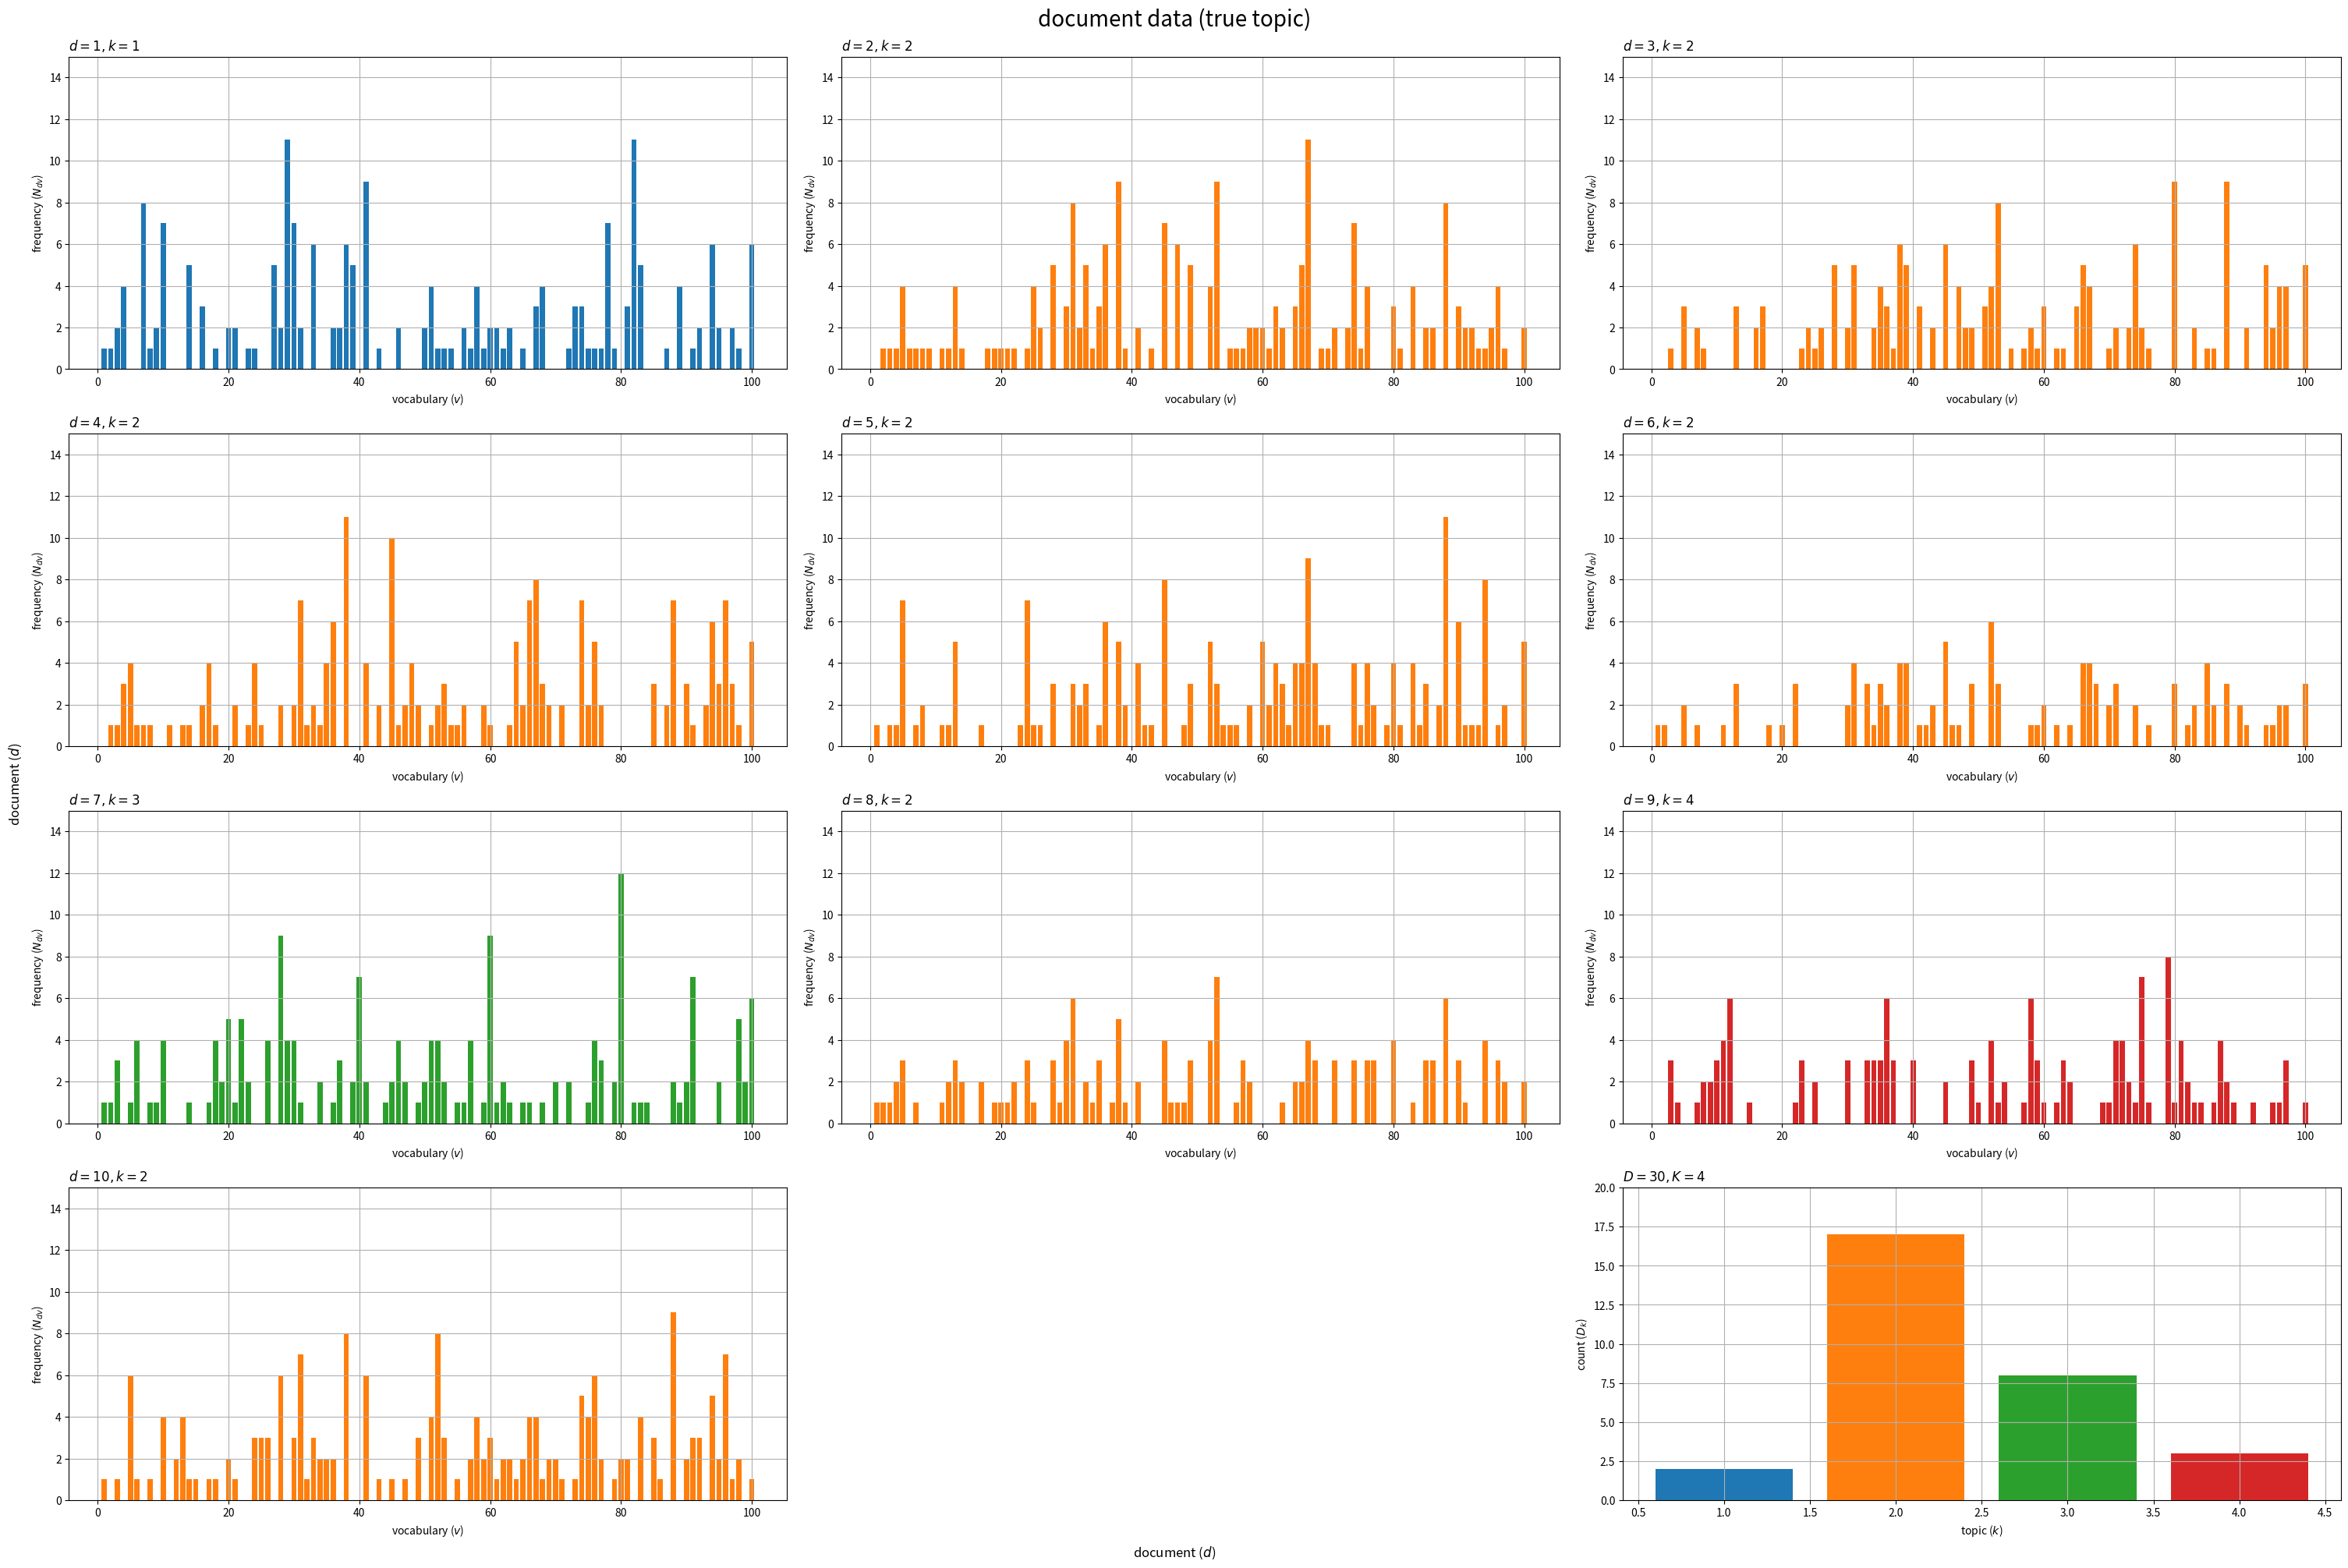

Here is the Python script that generated this plot: (Note: this script raises an exception after producing the figure.)

# chapter 8.1
# 無限混合ユニグラムモデル
# 生成過程

# %%

# 利用ライブラリ
import numpy as np
import matplotlib.pyplot as plt
from matplotlib.animation import FuncAnimation

# %%

### 簡易文書データの作成：(中華料理店過程)

# 文書数を指定
D = 30

# 語彙数を指定
V = 100

# トピック分布のハイパーパラメータを指定
true_alpha  = 2.0

# 語彙分布のハイパーパラメータを指定
true_beta   = 1.0
true_beta_v = np.repeat(true_beta, repeats=V) # 一様なパラメータの場合
#true_beta_v = np.random.uniform(low=1, high=2, size=V) # 多様なパラメータの場合

# トピック数を初期化
true_K = 0

# 文書ごとの各単語の語彙を初期化
w_dic = {}

# 各文書のトピックを初期化
true_z_d = np.tile(np.nan, reps=D)

# 各トピックの割り当て文書数を初期化
true_D_k = np.array([])

# 各文書の単語数を初期化
N_d = np.zeros(shape=D, dtype='int')

# 文書ごとの各語彙の単語数を初期化
N_dv = np.zeros(shape=(D, V), dtype='int')

# 文書データを生成
for d in range(D): # 文書ごと
    
    # トピック分布のパラメータを計算
    if true_K == 0: # (初回の場合)
        true_theta_k = np.array([1.0])
    else:
        true_theta_k = np.hstack([true_D_k, true_alpha]) / (d + true_alpha) # 既存・新規の確率を結合
    
    # トピックを生成
    onehot_k = np.random.multinomial(n=1, pvals=true_theta_k, size=1).reshape(true_K+1) # one-hot符号
    k, = np.where(onehot_k == 1) # トピック番号
    k  = k.item()
    
    # トピックを割当
    true_z_d[d] = k

    if k == true_K: # (新規で割り当てられた場合)
        
        # トピックを追加
        true_K  += 1
        true_D_k = np.hstack([true_D_k, 0])

        # 語彙分布のパラメータを生成
        if true_K == 1: # (初回の場合)
            true_phi_kv = np.random.dirichlet(alpha=true_beta_v, size=1)
        else:
            true_phi_kv = np.vstack(
                [true_phi_kv, np.random.dirichlet(alpha=true_beta_v, size=1)] # 既存・新規の確率を結合
            )
    
    # 割当数をカウント
    true_D_k[k] += 1

    # 単語数を生成
    N_d[d] = np.random.randint(low=100, high=200, size=1) # 下限・上限を指定
    
    # 各単語の語彙を初期化
    tmp_w_n = np.repeat(np.nan, repeats=N_d[d]) # 各単語の語彙

    for n in range(N_d[d]): # 単語ごと

        # 語彙を生成
        onehot_v = np.random.multinomial(n=1, pvals=true_phi_kv[k], size=1).reshape(V) # one-hot符号
        v, = np.where(onehot_v == 1) # 語彙番号
        v  = v.item()
        
        # 語彙を割当
        tmp_w_n[n] = v

        # 頻度をカウント
        N_dv[d, v] += 1
    
    # データを記録
    w_dic[d] = tmp_w_n.copy()
    
    # 途中経過を表示
    print(f'document: {d+1}, words: {N_d[d]}, topic: {k+1}')

# %%

### 作図の準備

# 作図用に変換
true_z_d = true_z_d.astype('int')

# 配色の共通化用のカラーマップを作成
cmap = plt.get_cmap('tab10')

# カラーマップの色数を設定:(カラーマップに応じて固定)
color_num = 10

# %%

### 真のトピック集合の可視化

# 描画する文書数を指定
#doc_num = D
doc_num = 10

# グラフサイズを設定
u = 5
axis_Ndv_max = np.ceil(N_dv[:doc_num].max() /u)*u # u単位で切り上げ
axis_Dk_max  = np.ceil(true_D_k.max() /u)*u # u単位で切り上げ

# サブプロットの列数を指定:(1 < 列数 < D+1)
col_num = 3

# サブプロットの行数を計算:(1行or1列だとエラー)
row_num = np.ceil((doc_num+1) / col_num).astype('int')

# 文書データを作図
fig, axes = plt.subplots(nrows=row_num, ncols=col_num, constrained_layout=True, 
                         figsize=(30, 20), dpi=100, facecolor='white')

for d in range(doc_num):
    
    # サブプロットのインデックスを計算
    r = d // col_num
    c = d % col_num

    # サブプロットを抽出
    ax = axes[r, c]

    # トピック番号を取得
    k = true_z_d[d]
    
    # 語彙頻度を描画
    ax.bar(x=np.arange(stop=V)+1, height=N_dv[d], 
           color=cmap(k%color_num)) # 単語数
    ax.set_ylim(ymin=0, ymax=axis_Ndv_max)
    ax.set_xlabel('vocabulary ($v$)')
    ax.set_ylabel('frequency ($N_{dv}$)')
    ax.set_title(f'$d = {d+1}, k = {k+1}$', loc='left')
    ax.grid()

# 残りのサブプロットを非表示
if c == col_num-1: # (最後の文書が右端の列の場合)
    r = row_num - 1
    c = -1 
for c in range(c+1, col_num-1):
    axes[r, c].axis('off')
    
# トピックの割当を描画
ax = axes[row_num-1, col_num-1]
ax.bar(x=np.arange(stop=true_K)+1, height=true_D_k, 
        color=[cmap(k%color_num) for k in range(true_K)]) # 文書数
ax.set_ylim(ymin=0, ymax=axis_Dk_max)
ax.set_xlabel('topic ($k$)')
ax.set_ylabel('count ($D_k$)')
ax.set_title(f'$D = {D}, K = {true_K}$', loc='left')
ax.grid()

fig.supxlabel('document ($d$)')
fig.supylabel('document ($d$)')
fig.suptitle('document data (true topic)', fontsize=20)
plt.show()

# %%

### 真のトピック分布の可視化

# D+1番目の文書のトピック分布のパラメータを計算
true_theta_k = np.hstack([true_D_k, true_alpha]) / (D + true_alpha) # 既存・新規の確率を結合

# グラフサイズを設定
u = 0.1
axis_size = np.ceil(true_theta_k.max() /u)*u # u単位で切り上げ

# トピック分布を作図
fig, ax = plt.subplots(figsize=(8, 6), dpi=100, facecolor='white')
ax.bar(x=np.arange(stop=true_K+1)+1, height=true_theta_k, 
       color=[cmap(k%color_num) for k in range(true_K)]+['whitesmoke'], 
       edgecolor='black', linestyle='dashed', linewidth=[0]*true_K+[1]) # 確率
ax.set_ylim(ymin=0, ymax=axis_size)
ax.set_xlabel('topic ($k$)')
ax.set_ylabel('probability ($\\theta_k$)')
ax.set_title(f'$\\alpha = {true_alpha}, K = {true_K}$', loc='left')
fig.suptitle('topic distribution (truth)', fontsize=20)
ax.grid()
plt.show()

# %%

### 真のトピック分布の推移の可視化

# グラフサイズを設定
u = 5
axis_freq_max = np.ceil(true_D_k.max() /u)*u # u単位で切り上げ
axis_prob_max = 1.0

# グラフオブジェクトを初期化
fig, axes = plt.subplots(nrows=1, ncols=2, constrained_layout=True, 
                         figsize=(16, 6), dpi=100, facecolor='white')
fig.suptitle('topic distribution (truth)', fontsize=20)

# 作図処理を定義
def update(d):
    
    # 前フレームのグラフを初期化
    [ax.cla() for ax in axes]
    
    # (文書dまでの)トピック数を取得
    if d == 0: # (初回の場合)
        tmp_K = 0
    else:
        tmp_K = true_z_d[:d].max() + 1
    
    # 各トピックの文書数を集計
    tmp_D_k = np.array([np.sum(true_z_d[:d] == k) for k in range(true_K)])

    # トピックの割当を描画
    ax = axes[0]
    ax.bar(x=np.arange(stop=true_K)+1, height=tmp_D_k, 
           color=[cmap(k%color_num) for k in range(true_K)]) # 文書数
    ax.set_xlim(xmin=0.5, xmax=true_K+1.5)
    ax.set_ylim(ymin=0, ymax=axis_freq_max)
    ax.set_xlabel('topic ($k$)')
    ax.set_ylabel('frequency ($D_k$)')
    ax.set_title(f'$D = {d}$', loc='left')
    ax.grid()
    
    # トピック分布のパラメータを計算
    if tmp_K == 0: # (初回の場合)
        tmp_theta_k = np.array([1.0])
    else:
        tmp_theta_k = np.hstack([tmp_D_k[:tmp_K], true_alpha]) / (d + true_alpha) # 既存・新規の確率を結合
    
    # トピック分布を描画
    ax = axes[1]
    ax.bar(x=np.arange(stop=tmp_K+1)+1, height=tmp_theta_k, 
           color=[cmap(k%color_num) for k in range(tmp_K)]+['whitesmoke'], 
           edgecolor='black', linestyle='dashed', linewidth=[0]*tmp_K+[1]) # 確率
    ax.set_xlim(xmin=0.5, xmax=true_K+1.5)
    ax.set_ylim(ymin=0, ymax=axis_prob_max)
    ax.set_xlabel('topic ($k$)')
    ax.set_ylabel('probability ($\\theta_k$)')
    ax.set_title(f'$\\alpha = {true_alpha}, K = {tmp_K}$', loc='left')
    ax.grid()

# 動画を作成
ani = FuncAnimation(fig=fig, func=update, frames=D+1, interval=500)

# 動画を書出
ani.save(
    filename='../figure/ch8/ch8_1_true_topic_dist.mp4', 
    progress_callback = lambda i, n: print(f'frame: {i+1} / {n}')
)

# %%

### 真の単語分布の可視化

# 描画するトピック数を指定
topic_num = true_K
#topic_num = 5

# グラフサイズを設定
u = 0.01
axis_size = np.ceil(true_phi_kv[:topic_num].max() /u)*u # u単位で切り上げ

# サブプロットの列数を指定:(1 < 列数 < K)
col_num = 3

# サブプロットの行数を計算:(1行or1列だとエラー)
row_num = np.ceil(topic_num / col_num).astype('int')

# 語彙分布を作図
fig, axes = plt.subplots(nrows=row_num, ncols=col_num, constrained_layout=True, 
                         figsize=(30, 15), dpi=100, facecolor='white')

for k in range(topic_num):
    
    # サブプロットのインデックスを計算
    r = k // col_num
    c = k % col_num

    # サブプロットを抽出
    ax = axes[r, c]

    # 語彙分布を描画
    ax.bar(x=np.arange(stop=V)+1, height=true_phi_kv[k], 
           color=cmap(k%color_num)) # 確率
    ax.set_ylim(ymin=0, ymax=axis_size)
    ax.set_xlabel('vocabulary ($v$)')
    ax.set_ylabel('probability ($\phi_{kv}$)')
    ax.set_title(f'$k = {k+1}, \\beta = {true_beta}$', loc='left') # (一様パラメータ用)
    #ax.set_title('$k = {}, \\beta_v = ({}, ...)$'.format(k+1, ', '.join([str(true_beta_v[v].round(2)) for v in range(5)])), loc='left') # (多様パラメータ用)
    ax.grid()

# 残りのサブプロットを非表示
for c in range(c+1, col_num):
    axes[r, c].axis('off')

fig.supxlabel('topic ($k$)')
fig.supylabel('topic ($k$)')
fig.suptitle('word distribution (truth)', fontsize=20)
plt.show()

# %%


